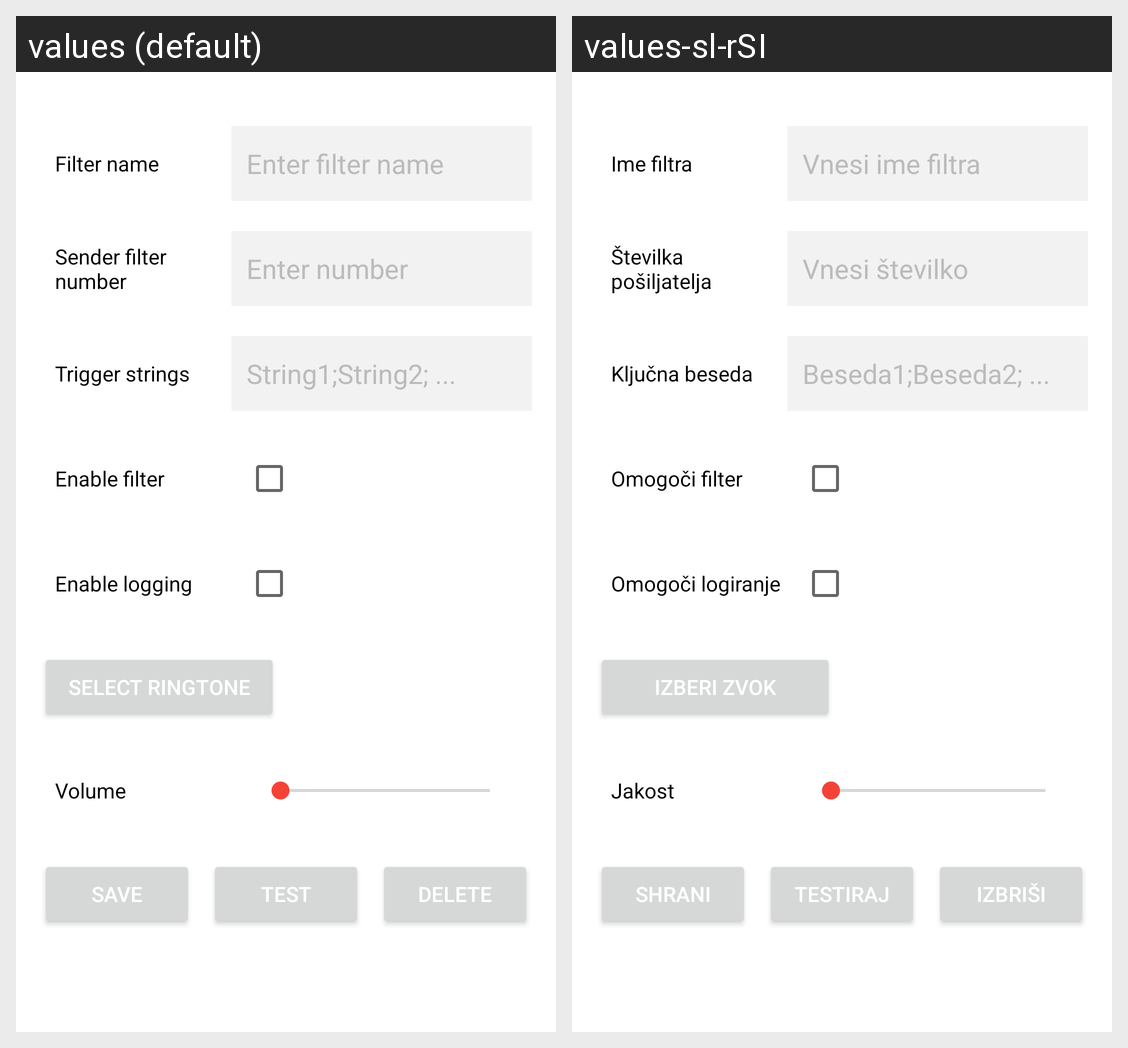

Locale-by-locale string values for the Android screen shown in this grid:
Android screen res/layout/activity_edit_filter.xml rendered under 2 locales, left to right: values (default), values-sl-rSI. Device: Nexus 5 (rendered at 1080×1920; each locale shown at half size, 540×960, under a caption strip naming it); theme Theme.BeeperAlarm.
Strings drawn on this screen, with the default value and each locale's value (text and hints the layout hard-codes, and strings that could not be matched under every locale, appear in the picture but are not listed):

filter_name
  values: Filter name
  values-sl-rSI: Ime filtra

filter_name_hint
  values: Enter filter name
  values-sl-rSI: Vnesi ime filtra

sender_filter_nr
  values: Sender filter number
  values-sl-rSI: Številka pošiljatelja

sender_filter_nr_hint
  values: Enter number
  values-sl-rSI: Vnesi številko

trigger_string
  values: Trigger strings
  values-sl-rSI: Ključna beseda

trigger_string_hint
  values: String1;String2; ...
  values-sl-rSI: Beseda1;Beseda2; ...

filter_enable
  values: Enable filter
  values-sl-rSI: Omogoči filter

enable_logging
  values: Enable logging
  values-sl-rSI: Omogoči logiranje

select_ringtone
  values: Select Ringtone
  values-sl-rSI: Izberi zvok

volume
  values: Volume
  values-sl-rSI: Jakost

save
  values: Save
  values-sl-rSI: Shrani

test
  values: Test
  values-sl-rSI: Testiraj

delete
  values: Delete
  values-sl-rSI: Izbriši
